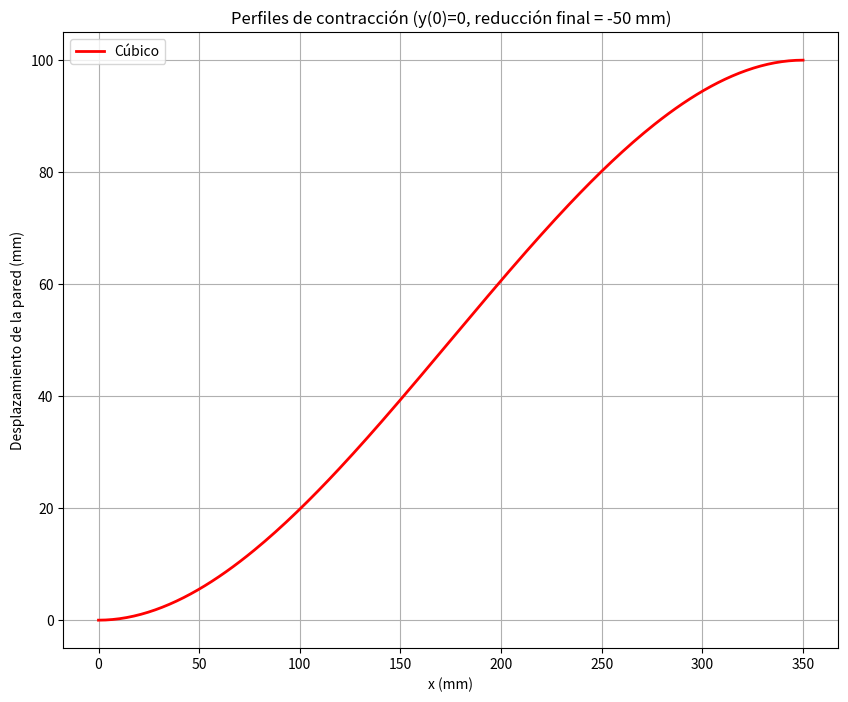

This figure's Python source:
import numpy as np
import matplotlib.pyplot as plt

# ==================================================
# DATOS
# ==================================================
L = 350.0          # mm
delta_L = 100.0 # mm (porque 100 mm de diámetro -> 50 mm de radio)



def y_cubico(x):
    x_norm = x / L
    return -2*delta_L * x_norm**3 + 3*delta_L * x_norm**2



# ==================================================
# CALCULAR PUNTOS
# ==================================================
x = np.linspace(0, L, 200)

y_cub = y_cubico(x)






# ==================================================
# GRÁFICOS
# ==================================================
fig, ax1 = plt.subplots( figsize=(10, 8))


ax1.plot(x, y_cub, 'r-', label='Cúbico', linewidth=2)

ax1.set_xlabel('x (mm)')
ax1.set_ylabel('Desplazamiento de la pared (mm)')
ax1.set_title('Perfiles de contracción (y(0)=0, reducción final = -50 mm)')
ax1.legend()
ax1.grid(True)


# Gráfico 2: Ángulos
